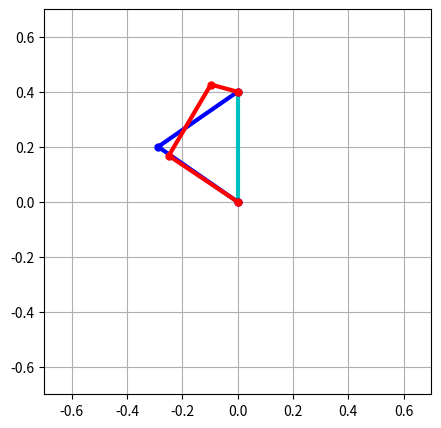

Write Python code to recreate this figure.
# -*- coding: utf-8 -*-
"""
Created on Thu Nov  2 15:05:52 2017

[redacted]
"""

import numpy as np
import matplotlib.pyplot as plt
from math import degrees, radians, sin, cos
from math import atan2, pow, sqrt

def cul_inverse_kinematics_3dof(x, y, l, theta):

    a = y - l[2] * sin(theta)      # θはベース-手先間の角度
    b = x - l[2] * cos(theta)
    c = (pow((y - l[2] * sin(theta)), 2) + pow(x - l[2] * cos(theta), 2) + pow(l[0], 2) - pow(l[1], 2))/ (2 * l[0])
    d = (pow((y - l[2] * sin(theta)), 2) + pow(x - l[2] * cos(theta), 2) - pow(l[0], 2) + pow(l[1], 2))/ (2 * l[1])

    theta1 = degrees(atan2(a, b) - atan2(-sqrt(pow(a, 2) + pow(b, 2) - pow(c, 2)), c))

    theta2 = degrees(atan2(-sqrt(pow(a, 2) + pow(b, 2) - pow(c, 2)), c) - atan2(sqrt(pow(a, 2) + pow(b, 2) - pow(d, 2)), d))

    theta3 = degrees(theta) - theta1 - theta2

    thetas = [theta1, theta2, theta3]

    return thetas


def cul_inverse_kinematics_2dof(x, y, l):
    a = (pow(x, 2) + pow(y, 2) + pow(l[0], 2) - pow(l[1], 2)) / (2 * l[0])
    b = (pow(x, 2) + pow(y, 2) - pow(l[0], 2) + pow(l[1], 2)) / (2 * l[1])

    c = pow(x, 2) + pow(y, 2) - pow(a, 2)
    d = pow(x, 2) + pow(y, 2) - pow(b, 2)

    theta1 = atan2(y, x) + atan2(sqrt(c), a)
    theta2 = -atan2((sqrt(c)), a) - atan2(sqrt(d), b)

    thetas = [degrees(theta1), degrees(theta2)]

    return thetas


def make_intial_angle(x, y, l1, l2, theta0):
    q1 = cul_inverse_kinematics_3dof(x, y, l1, theta0)
    q2 = cul_inverse_kinematics_2dof(x, y, l2)

    theta1 = cul_inverse_kinematics_3dof(x, y, l1, theta0)
    theta2 = cul_inverse_kinematics_2dof(x, y, l2)

    q = [radians(q1[0]), radians(q1[1]), radians(q1[2]),
         radians(q2[0]), radians(q2[1])]
    theta = [radians(theta1[0]), radians(theta1[1]), radians(theta1[2]),
             radians(theta2[0]), radians(theta2[1])]

    return q, theta


def make_intial_angle_2dof(x1, y1, x2, y2, l1, l2):
    q1 = cul_inverse_kinematics_2dof(x1, y1, l1)
    q2 = cul_inverse_kinematics_2dof(x2, y2, l2)
    theta1 = cul_inverse_kinematics_2dof(x1, y1, l1)
    theta2 = cul_inverse_kinematics_2dof(x2, y2, l2)

    q = [radians(q1[0]), radians(q1[1]),
         radians(q2[0]), radians(q2[1])]
    theta = [radians(theta1[0]), radians(theta1[1]),
             radians(theta2[0]), radians(theta2[1])]

    return q, theta


def plot_arm(l1, l2, theta1, theta2):
    x1 = [0, l1[0]*cos(radians(theta1[0])),
          l1[0]*cos(radians(theta1[0])) + l1[1]*cos((radians(theta1[0]+theta1[1]))),
          l1[0]*cos(radians(theta1[0])) + l1[1]*cos((radians(theta1[0]+theta1[1]))) + l1[2]*cos(radians(theta1[0]+theta1[1]+theta1[2]))]
    y1 = [0, l1[0]*sin(radians(theta1[0])),
          l1[0]*sin(radians(theta1[0])) + l1[1]*sin((radians(theta1[0]+theta1[1]))),
          l1[0]*sin(radians(theta1[0])) + l1[1]*sin((radians(theta1[0]+theta1[1]))) + l1[2]*sin(radians(theta1[0]+theta1[1]+theta1[2]))]

    x2 = [0, l2[0]*cos(radians(theta2[0])),
          l2[0]*cos(radians(theta2[0])) + l2[1]*cos((radians(theta2[0]+theta2[1])))]

    y2 = [0, l2[0]*sin(radians(theta2[0])),
          l2[0]*sin(radians(theta2[0])) + l2[1]*sin((radians(theta2[0]+theta2[1])))]

    x0 = [0, x2[2]]
    y0 = [0, y2[2]]

    plt.figure(figsize=(5, 5))
    plt.plot(x0, y0, "-c", lw=3, label="Radial straight line")
    plt.plot(x2, y2, "-b", lw=3, label="arm2")
    plt.plot(x2, y2, "ob", lw=5, ms=5, label="joint2")
    plt.plot(x1, y1, "-r", lw=3, label="arm1")
    plt.plot(x1, y1, "or", lw=5, ms=5, label="joint1")
#    plt.legend(bbox_to_anchor=(1.01, 1), loc=2, borderaxespad=0)
    plt.xlim(-0.7, 0.7)
    plt.ylim(-0.7, 0.7)

    plt.grid()
    plt.show()


if __name__ == '__main__':

    l1 = [0.3, 0.3, 0.1]
    l2 = [0.35, 0.35]
    x = 0.0
    y = 0.4
    theta =50

    thetas1 = cul_inverse_kinematics_3dof(x, y, l1, theta)
    thetas2 = cul_inverse_kinematics_2dof(x, y, l2)
    plot_arm(l1, l2, thetas1, thetas2)

    print('{}, {}, {}\n'. format(thetas1[0], thetas1[1], thetas1[2]))
    print('{}, {}\n'. format(thetas2[0], thetas2[1]))
